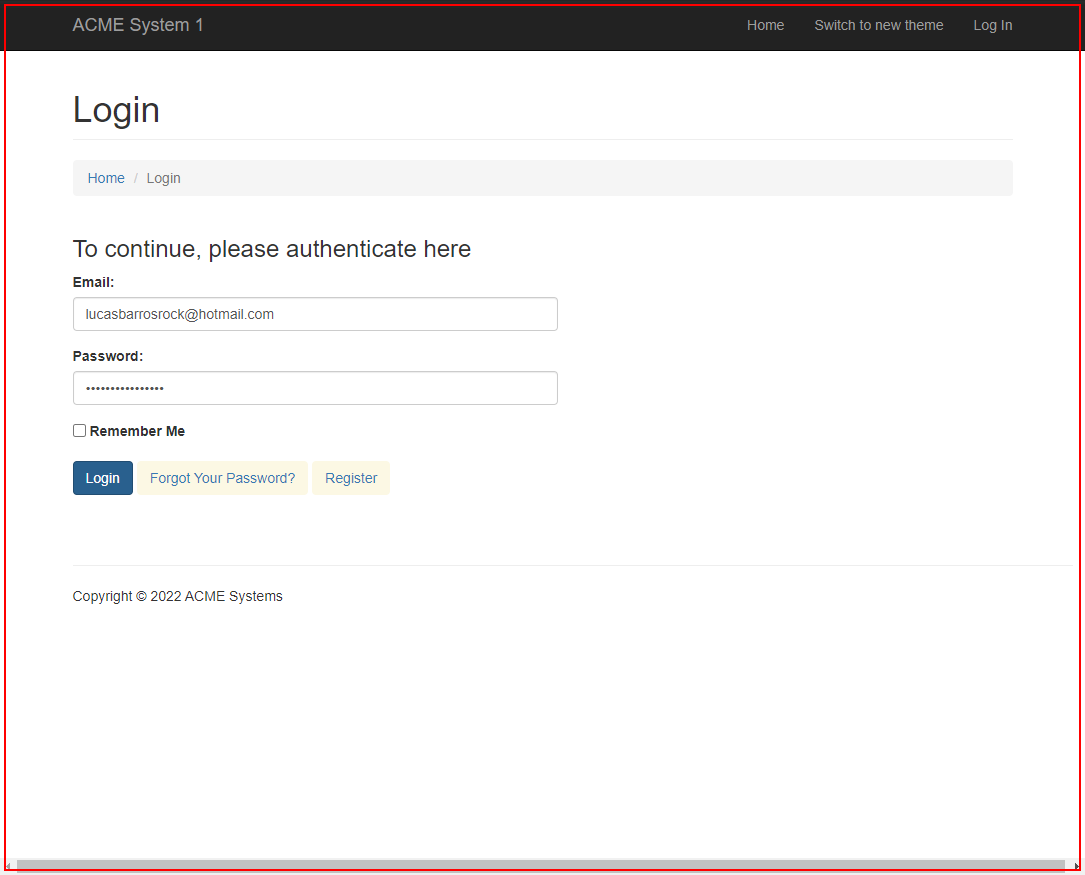
Task: Dispatcher Process under Generate yearly report for vendor using UIPath Robotic Enterprise Framework
Workflow: Login

Step 1: click on 'chrome.exe Chrome'

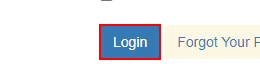
Step 2: click on the button